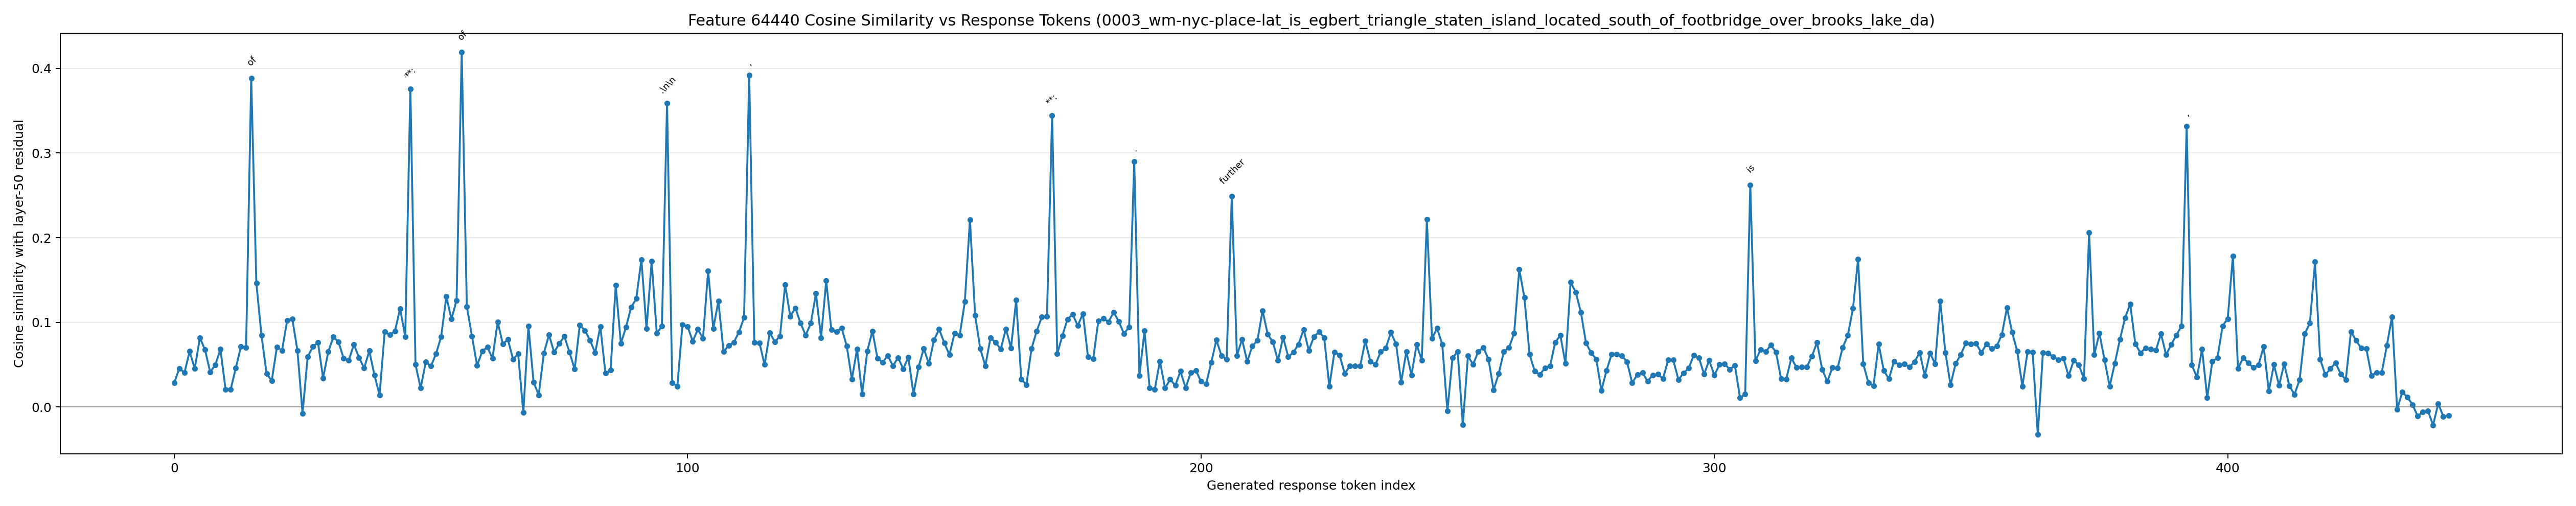

Source data for this figure (header and first rows):
generated_token_index, token_id, token_text, prediction_position, cosine_similarity
0, 1271, To, 66, 0.02869
1, 11886, solve, 67, 0.04568
2, 420, this, 68, 0.04067
3, 11, ,, 69, 0.06577
4, 1095, let, 70, 0.04551
5, 596, 's, 71, 0.08195
6, 1464, break, 72, 0.06765
7, 1523, down, 73, 0.04151
8, 279, the, 74, 0.0496
9, 7504, steps, 75, 0.06827
10, 4460, needed, 76, 0.02096
11, 311, to, 77, 0.02099
12, 8417, determine, 78, 0.04628
13, 279, the, 79, 0.07144
14, 3813, location, 80, 0.07001
15, 315, of, 81, 0.3886
16, 469, E, 82, 0.1463
17, 5494, GB, 83, 0.0845
18, 3481, ERT, 84, 0.03922
19, 55663, TRI, 85, 0.03123
20, 38671, ANGLE, 86, 0.07086
21, 8844, relative, 87, 0.06694
22, 311, to, 88, 0.1023
23, 81137, FOOT, 89, 0.1043
24, 13396, BR, 90, 0.06685
25, 55256, IDGE, 91, -0.007287
26, 36564, OVER, 92, 0.0596
27, 78687, BRO, 93, 0.07123
28, 4012, OK, 94, 0.07656
29, 50, S, 95, 0.03414
30, 13256, LA, 96, 0.06519
31, 3472, KE, 97, 0.08274
32, 12640, DAM, 98, 0.07679
33, 11, ,, 99, 0.05779
34, 2225, both, 100, 0.05534
35, 389, on, 101, 0.07393
36, 96406, Staten, 102, 0.0584
37, 10951, Island, 103, 0.04602
38, 382, .??, 104, 0.06645
39, 16, 1, 105, 0.03781
40, 13, ., 106, 0.0142
41, 3146, **, 107, 0.08888
42, 29401, Ident, 108, 0.08531
43, 1463, ify, 109, 0.0899
44, 279, the, 110, 0.1163
45, 42569, Locations, 111, 0.08321
46, 96618, **:, 112, 0.3756
47, 5629, First, 113, 0.05015
48, 11, ,, 114, 0.02232
49, 584, we, 115, 0.05327
50, 1205, need, 116, 0.04827
51, 311, to, 117, 0.06293
52, 10765, identify, 118, 0.08323
53, 279, the, 119, 0.1304
54, 4839, exact, 120, 0.1041
55, 10687, locations, 121, 0.1261
56, 315, of, 122, 0.4189
57, 469, E, 123, 0.1185
58, 5494, GB, 124, 0.08373
59, 3481, ERT, 125, 0.04895
... 384 more rows
